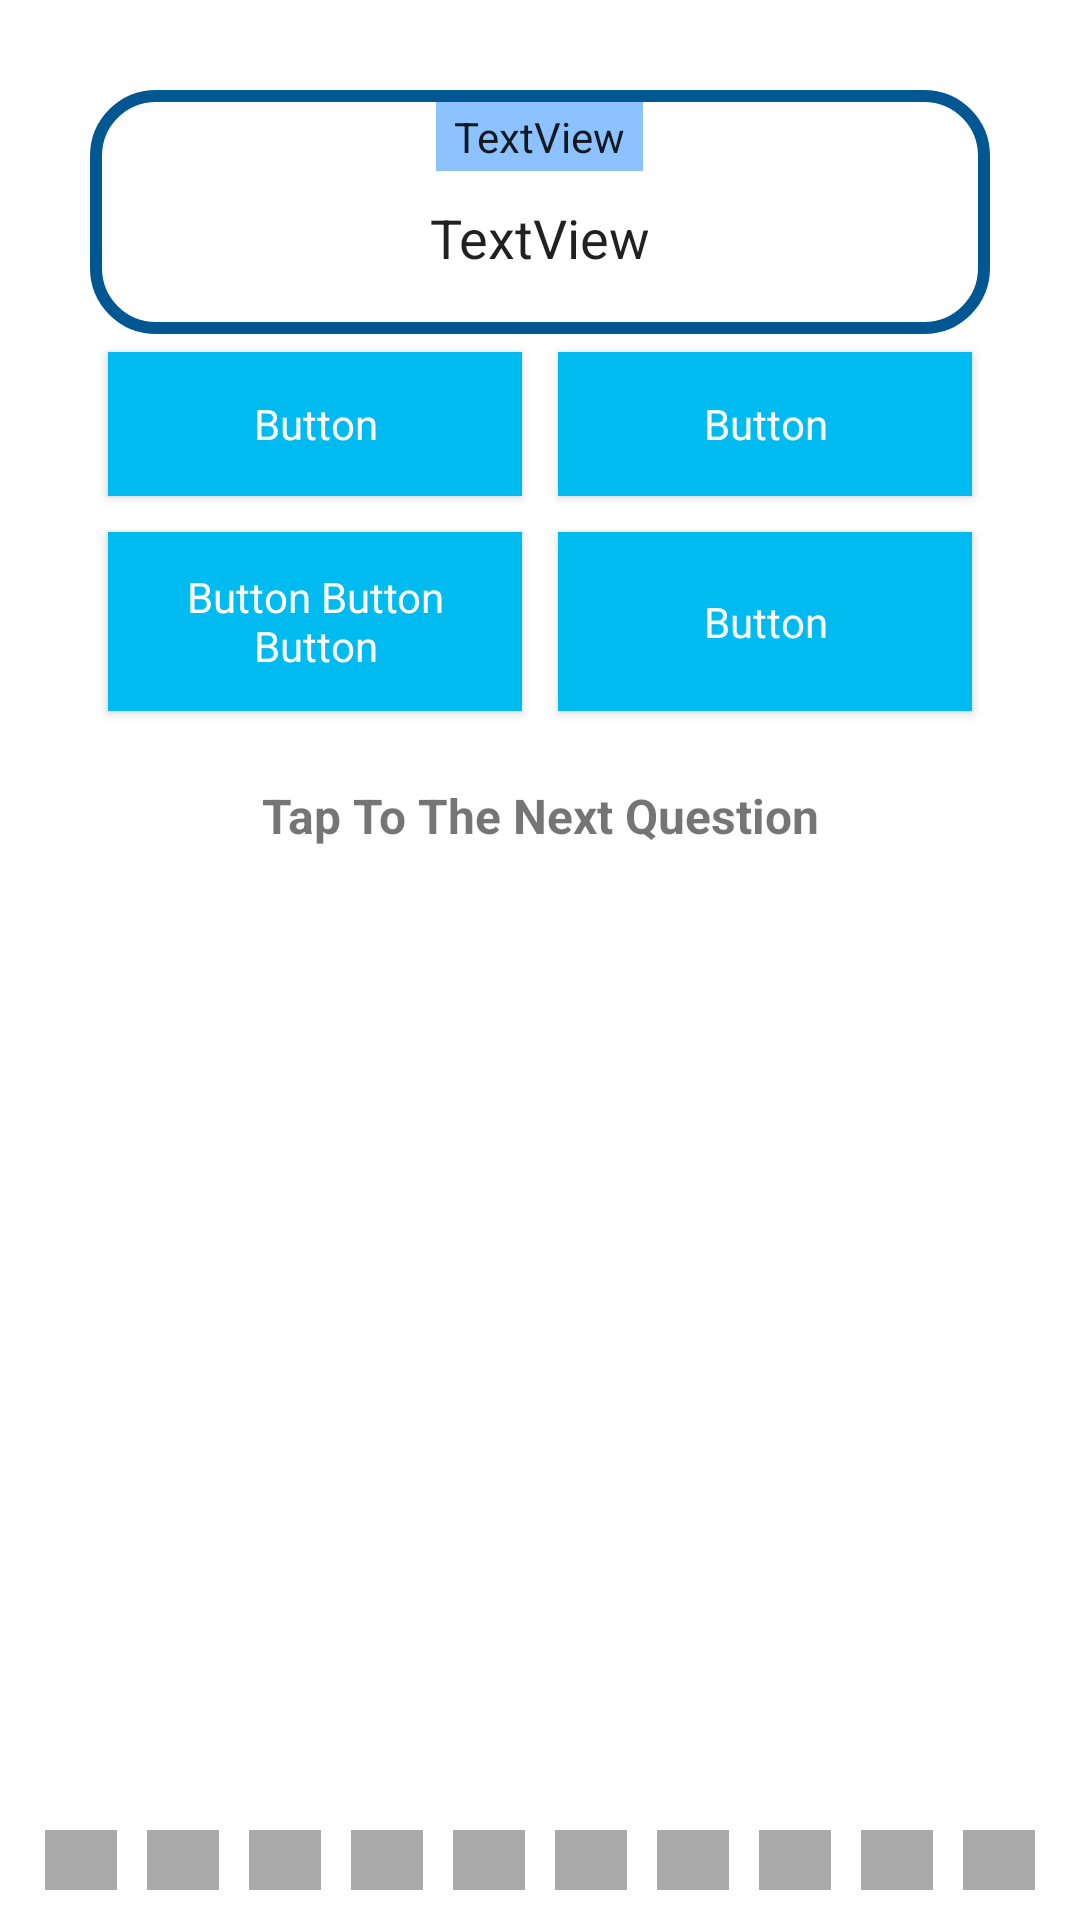

Layout XML and referenced resources for this Android screen:
<!-- AndroidManifest.xml: application theme AppTheme -->
<!-- res/layout/activity_quiz.xml -->
<?xml version="1.0" encoding="utf-8"?>
<RelativeLayout
    xmlns:android="http://schemas.android.com/apk/res/android"
    xmlns:app="http://schemas.android.com/apk/res-auto"
    xmlns:tools="http://schemas.android.com/tools"
    android:layout_width="match_parent"
    android:layout_height="match_parent"
    android:background="@android:color/white"
    tools:context=".view.storyboard.QuizActivity">

    <ScrollView
        android:layout_width="match_parent"
        android:layout_height="match_parent"
        android:layout_alignParentStart="true"
        android:layout_alignParentTop="true"
        tools:layout_editor_absoluteX="8dp"
        tools:layout_editor_absoluteY="8dp">

        <LinearLayout
            android:layout_width="match_parent"
            android:layout_height="wrap_content"
            android:layout_marginLeft="30dp"
            android:layout_marginRight="30dp"
            android:layout_marginTop="30dp"
            android:orientation="vertical">

            <RelativeLayout
                android:layout_width="match_parent"
                android:layout_height="match_parent"
                android:layout_alignParentStart="true"
                android:layout_alignParentTop="true"
                android:background="@drawable/questionbox"
                android:paddingBottom="20dp"
                android:paddingLeft="25dp"
                android:paddingRight="25dp"
                android:paddingTop="4dp">

                <TextView
                    android:id="@+id/lesson_title"
                    android:layout_width="wrap_content"
                    android:layout_height="wrap_content"
                    android:layout_centerHorizontal="true"
                    android:background="#8cc2ff"
                    android:fontFamily="sans-serif"
                    android:paddingBottom="2dp"
                    android:paddingLeft="6dp"
                    android:paddingRight="6dp"
                    android:paddingTop="2dp"
                    android:text="TextView"
                    android:textAppearance="@style/TextAppearance.AppCompat.Body1"/>

                <TextView
                    android:id="@+id/question_title"
                    android:layout_width="match_parent"
                    android:layout_height="wrap_content"
                    android:layout_below="@+id/lesson_title"
                    android:layout_marginTop="10dp"
                    android:fontFamily="sans-serif"
                    android:text="TextView"
                    android:textAlignment="center"
                    android:textAppearance="@style/TextAppearance.AppCompat.Body2"
                    android:textSize="18sp"/>

            </RelativeLayout>

            <LinearLayout
                android:layout_width="match_parent"
                android:layout_height="match_parent"
                android:orientation="vertical">

                <LinearLayout
                    android:layout_width="match_parent"
                    android:layout_height="match_parent"
                    android:orientation="horizontal"
                    >

                    <RelativeLayout
                        android:layout_width="match_parent"
                        android:layout_height="match_parent"
                        android:layout_weight="1">

                        <Button
                            android:id="@+id/answer1"
                            android:layout_width="match_parent"
                            android:layout_height="match_parent"
                            android:layout_margin="6dp"
                            android:background="@color/colorBlue2"
                            android:fontFamily="sans-serif"
                            android:padding="10dp"
                            android:text="Button"
                            android:textAppearance="@style/TextAppearance.AppCompat.Body1"
                            android:textColor="@android:color/white"/>

                    </RelativeLayout>

                    <RelativeLayout
                        android:layout_width="match_parent"
                        android:layout_height="match_parent"
                        android:layout_weight="1">

                        <Button
                            android:id="@+id/answer2"
                            android:layout_width="match_parent"
                            android:layout_height="match_parent"
                            android:layout_margin="6dp"
                            android:background="@color/colorBlue2"
                            android:fontFamily="sans-serif"
                            android:padding="10dp"
                            android:text="Button"
                            android:textAppearance="@style/TextAppearance.AppCompat.Body1"
                            android:textColor="@android:color/white"/>
                    </RelativeLayout>
                </LinearLayout>

                <LinearLayout
                    android:layout_width="match_parent"
                    android:layout_height="match_parent"
                    android:orientation="horizontal">

                    <RelativeLayout
                        android:layout_width="match_parent"
                        android:layout_height="match_parent"
                        android:layout_weight="1">

                        <Button
                            android:id="@+id/answer3"
                            android:layout_width="match_parent"
                            android:layout_height="match_parent"
                            android:layout_margin="6dp"
                            android:background="@color/colorBlue2"
                            android:fontFamily="sans-serif"
                            android:padding="10dp"
                            android:text="Button Button Button"
                            android:textAppearance="@style/TextAppearance.AppCompat.Body1"
                            android:textColor="@android:color/white"/>

                    </RelativeLayout>

                    <RelativeLayout
                        android:layout_width="match_parent"
                        android:layout_height="match_parent"
                        android:layout_weight="1">

                        <Button
                            android:id="@+id/answer4"
                            android:layout_width="match_parent"
                            android:layout_height="match_parent"
                            android:layout_margin="6dp"
                            android:background="@color/colorBlue2"
                            android:fontFamily="sans-serif"
                            android:padding="10dp"
                            android:text="Button"
                            android:textAppearance="@style/TextAppearance.AppCompat.Body1"
                            android:textColor="@android:color/white"/>
                    </RelativeLayout>
                </LinearLayout>

            </LinearLayout>

            <TextView
                android:id="@+id/tap_next"
                android:layout_width="match_parent"
                android:layout_height="wrap_content"
                android:layout_marginTop="18dp"
                android:textStyle="bold"
                android:textSize="16dp"
                android:text="Tap To The Next Question"
                android:gravity="center"/>
        </LinearLayout>
    </ScrollView>

    <RelativeLayout
        android:layout_width="match_parent"
        android:layout_height="match_parent"
        android:id="@+id/emptyview"
        android:visibility="gone">

    </RelativeLayout>

    <LinearLayout
        android:layout_width="match_parent"
        android:layout_height="40dp"
        android:orientation="horizontal"
        android:layout_alignParentBottom="true"
        android:id="@+id/resbar"
        android:padding="10dp">

        <ImageView
            android:id="@+id/resq0"
            android:layout_width="match_parent"
            android:layout_height="match_parent"
            android:layout_weight="1"
            android:background="@android:color/darker_gray"
            android:layout_marginLeft="5dp"
            android:layout_marginRight="5dp"/>
        <ImageView
            android:id="@+id/resq1"
            android:layout_width="match_parent"
            android:layout_height="match_parent"
            android:layout_weight="1"
            android:background="@android:color/darker_gray"
            android:layout_marginLeft="5dp"
            android:layout_marginRight="5dp"/>
        <ImageView
            android:id="@+id/resq2"
            android:layout_width="match_parent"
            android:layout_height="match_parent"
            android:layout_weight="1"
            android:background="@android:color/darker_gray"
            android:layout_marginLeft="5dp"
            android:layout_marginRight="5dp"/>
        <ImageView
            android:id="@+id/resq3"
            android:layout_width="match_parent"
            android:layout_height="match_parent"
            android:layout_weight="1"
            android:background="@android:color/darker_gray"
            android:layout_marginLeft="5dp"
            android:layout_marginRight="5dp"/>
        <ImageView
            android:id="@+id/resq4"
            android:layout_width="match_parent"
            android:layout_height="match_parent"
            android:layout_weight="1"
            android:background="@android:color/darker_gray"
            android:layout_marginLeft="5dp"
            android:layout_marginRight="5dp"/>
        <ImageView
            android:id="@+id/resq5"
            android:layout_width="match_parent"
            android:layout_height="match_parent"
            android:layout_weight="1"
            android:background="@android:color/darker_gray"
            android:layout_marginLeft="5dp"
            android:layout_marginRight="5dp"/>
        <ImageView
            android:id="@+id/resq6"
            android:layout_width="match_parent"
            android:layout_height="match_parent"
            android:layout_weight="1"
            android:background="@android:color/darker_gray"
            android:layout_marginLeft="5dp"
            android:layout_marginRight="5dp"/>
        <ImageView
            android:id="@+id/resq7"
            android:layout_width="match_parent"
            android:layout_height="match_parent"
            android:layout_weight="1"
            android:background="@android:color/darker_gray"
            android:layout_marginLeft="5dp"
            android:layout_marginRight="5dp"/>
        <ImageView
            android:id="@+id/resq8"
            android:layout_width="match_parent"
            android:layout_height="match_parent"
            android:layout_weight="1"
            android:background="@android:color/darker_gray"
            android:layout_marginLeft="5dp"
            android:layout_marginRight="5dp"/>
        <ImageView
            android:id="@+id/resq9"
            android:layout_width="match_parent"
            android:layout_height="match_parent"
            android:layout_weight="1"
            android:background="@android:color/darker_gray"
            android:layout_marginLeft="5dp"
            android:layout_marginRight="5dp"/>
    </LinearLayout>

</RelativeLayout>
<!-- resources referenced by this layout -->
<resources>
  <color name="colorBlue2">#00bbf0</color>
  <!-- drawable questionbox (drawable) -->
  <?xml version="1.0" encoding="utf-8"?>
  <layer-list xmlns:android="http://schemas.android.com/apk/res/android" >
      <item>
          <shape android:shape="rectangle">
              <corners android:radius="20dp"/>
              <stroke android:width="4dp" android:color="@color/colorBlue3"  />
          </shape>
      </item>
  
  </layer-list>
  <style name="AppTheme" parent="Theme.AppCompat.Light.DarkActionBar">
          
          <item name="colorPrimary">@color/colorPrimary</item>
          <item name="colorPrimaryDark">@color/colorBlue3</item>
          <item name="colorAccent">@color/colorAccent</item>
      </style>
  <color name="colorBlue3">#005792</color>
  <color name="colorPrimary">#00bbf0</color>
  <color name="colorAccent">#40bad5</color>
</resources>
